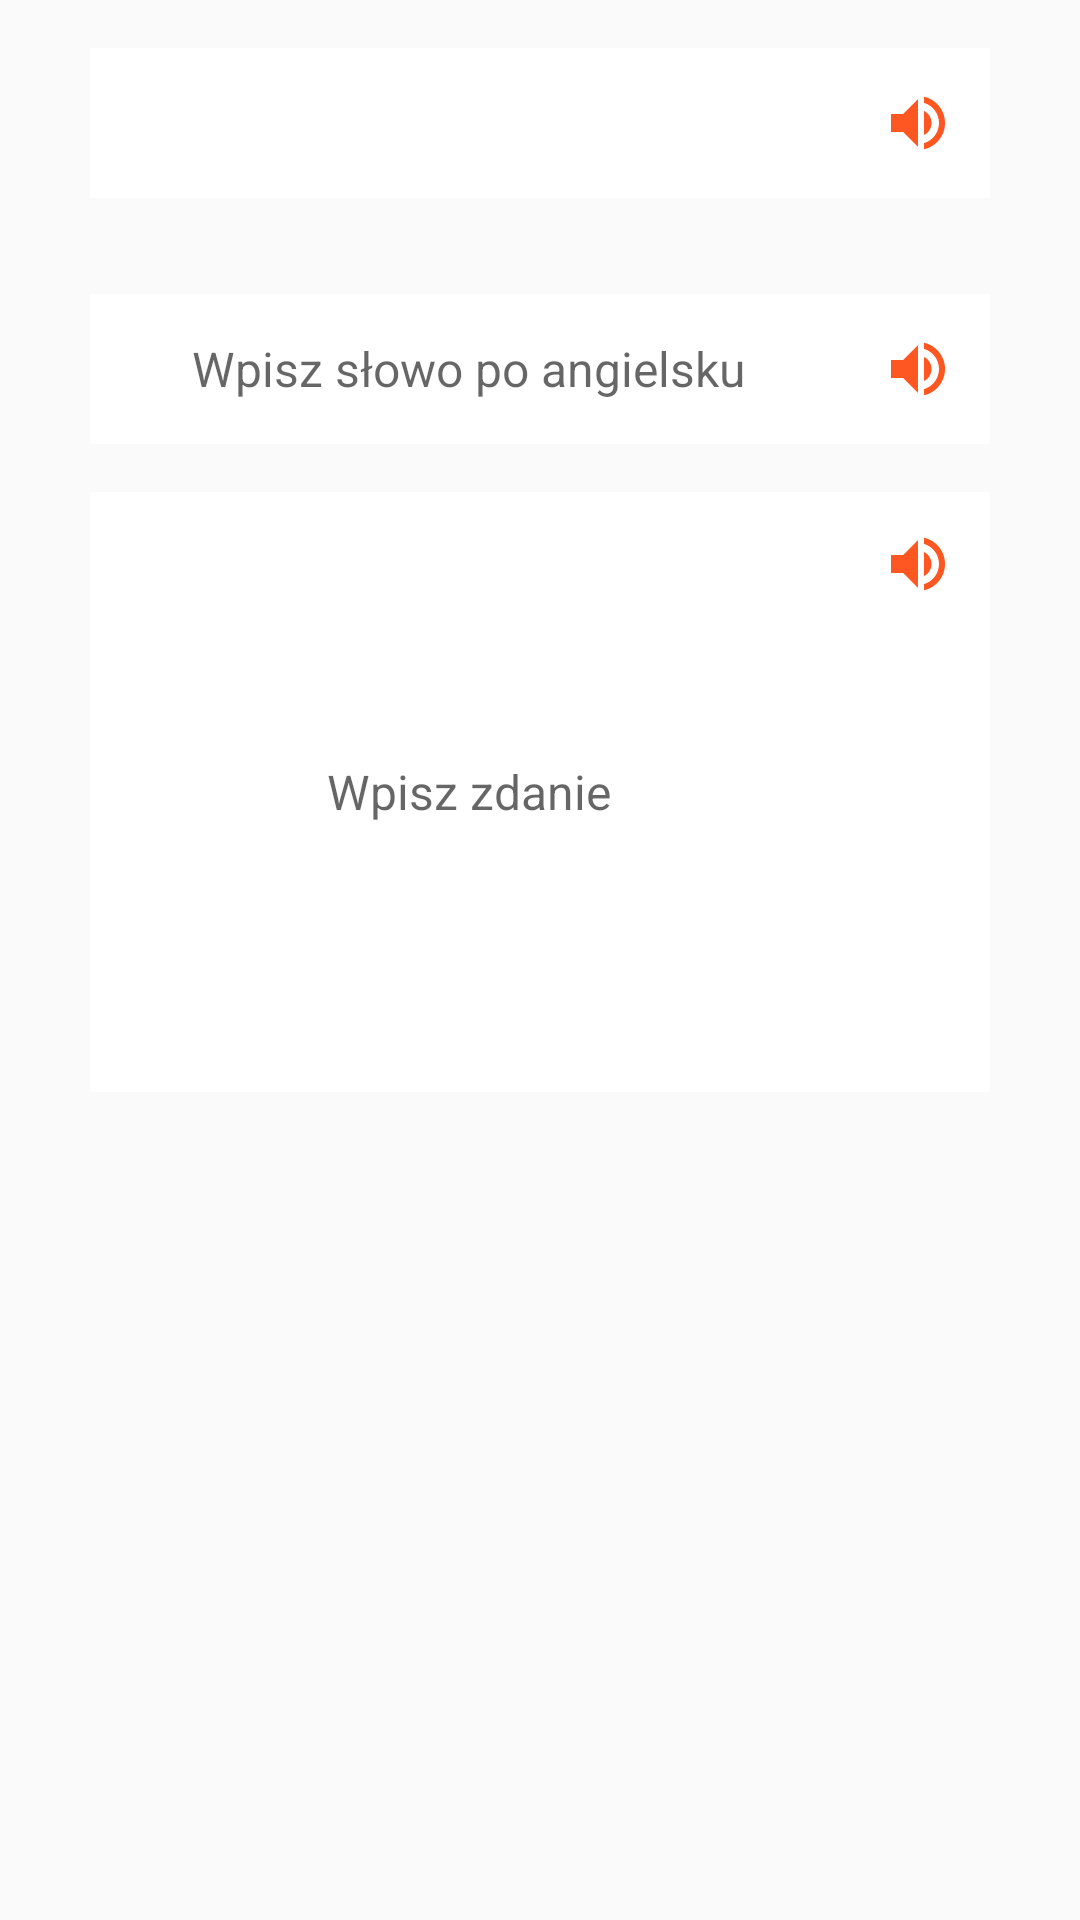

Write the Android layout XML for this screen, with the resource values it uses.
<!-- AndroidManifest.xml: application theme AppTheme -->
<!-- res/layout/fragment_writing_view_pager.xml -->
<?xml version="1.0" encoding="utf-8"?>
<android.support.v4.widget.NestedScrollView xmlns:android="http://schemas.android.com/apk/res/android"
    android:id="@+id/nestedScrollView"
    android:layout_width="match_parent"
    android:layout_height="match_parent">

    <LinearLayout
        android:layout_width="wrap_content"
        android:layout_height="wrap_content"
        android:layout_gravity="center_horizontal"
        android:orientation="vertical">

        <LinearLayout style="@style/inputWordField">

            <TextView
                android:id="@+id/writingFragNativeWord"
                style="@style/fieldText" />

            <ImageButton
                android:id="@+id/writingFragNativeIc"
                style="@style/iconStyle"
                android:layout_gravity="center"
                android:background="@android:color/transparent"
                android:src="@drawable/ic_volume_up_accent" />
        </LinearLayout>

        <LinearLayout style="@style/inputWordField">

            <EditText
                android:id="@+id/writingFragTranslateWord"
                style="@style/fieldText"
                android:hint="@string/hint_writeTranslation" />

            <ImageButton
                android:id="@+id/writingFragTranslateIc"
                style="@style/iconStyle"
                android:layout_gravity="center"
                android:background="@android:color/transparent"
                android:src="@drawable/ic_volume_up_accent" />
        </LinearLayout>

        <LinearLayout
            android:layout_width="@dimen/fieldWidth"
            android:layout_height="@dimen/sentenceFieldText"
            android:layout_gravity="center_horizontal"
            android:background="@color/lightBackground">

            <EditText
                android:id="@+id/writingFragSentence"
                android:layout_width="0dp"
                android:layout_height="wrap_content"
                android:layout_gravity="center"
                android:layout_weight="1"
                android:background="@color/lightBackground"
                android:gravity="center"
                android:hint="@string/hint_writeSentence"
                android:textSize="@dimen/subheadingTextSize" />

            <ImageButton
                android:id="@+id/writingFragSentenceIc"
                style="@style/iconStyle"
                android:background="@android:color/transparent"
                android:src="@drawable/ic_volume_up_accent" />

        </LinearLayout>

    </LinearLayout>

</android.support.v4.widget.NestedScrollView>
<!-- resources referenced by this layout -->
<resources>
  <color name="lightBackground">@color/white</color>
  <dimen name="fieldWidth">300dp</dimen>
  <dimen name="sentenceFieldText">200dp</dimen>
  <dimen name="subheadingTextSize">16sp</dimen>
  <!-- drawable ic_volume_up_accent (drawable) -->
  <vector xmlns:android="http://schemas.android.com/apk/res/android"
          android:width="24dp"
          android:height="24dp"
          android:viewportWidth="24.0"
          android:viewportHeight="24.0">
      <path
          android:fillColor="@color/accentIconColor"
          android:pathData="M3,9v6h4l5,5L12,4L7,9L3,9zM16.5,12c0,-1.77 -1.02,-3.29 -2.5,-4.03v8.05c1.48,-0.73 2.5,-2.25 2.5,-4.02zM14,3.23v2.06c2.89,0.86 5,3.54 5,6.71s-2.11,5.85 -5,6.71v2.06c4.01,-0.91 7,-4.49 7,-8.77s-2.99,-7.86 -7,-8.77z"/>
  </vector>
  <string name="hint_writeSentence">Wpisz zdanie</string>
  <string name="hint_writeTranslation">Wpisz słowo po angielsku</string>
  <style name="fieldText">
  
          <item name="android:layout_width">0dp</item>
          <item name="android:layout_height">match_parent</item>
          <item name="android:layout_weight">1</item>
          <item name="android:background">@color/lightBackground</item>
          <item name="android:gravity">center</item>
          <item name="android:textSize">@dimen/subheadingTextSize</item>
  
      </style>
  <style name="iconStyle">
  
          <item name="android:layout_width">@dimen/icon_size</item>
          <item name="android:layout_height">@dimen/icon_size</item>
          <item name="android:padding">@dimen/iconPadding</item>
          <item name="android:background">@android:color/transparent</item>
  
      </style>
  <style name="inputWordField">
  
          <item name="android:layout_width">@dimen/fieldWidth</item>
          <item name="android:layout_height">@dimen/fieldHeight</item>
          <item name="android:layout_gravity">center_horizontal</item>
          <item name="android:layout_margin">@dimen/editTextMargin</item>
          <item name="android:background">@color/lightBackground</item>
          <item name="android:orientation">horizontal</item>
  
      </style>
  <style name="AppTheme" parent="Theme.AppCompat.Light.NoActionBar">
  
          <item name="colorPrimary">@color/primary</item>
          <item name="colorPrimaryDark">@color/primary_dark</item>
          <item name="colorAccent">@color/accent</item>
  
      </style>
  <color name="white">@android:color/white</color>
  <color name="accentIconColor">@color/accent</color>
  <dimen name="icon_size">48dp</dimen>
  <dimen name="iconPadding">12dp</dimen>
  <dimen name="fieldHeight">50dp</dimen>
  <dimen name="editTextMargin">@dimen/mainMargin</dimen>
  <color name="primary">@color/indigo_500</color>
  <color name="primary_dark">@color/indigo_600</color>
  <color name="accent">#FF5722</color>
  <dimen name="mainMargin">16dp</dimen>
  <color name="indigo_500">#3F51B5</color>
  <color name="indigo_600">#3949AB</color>
</resources>
